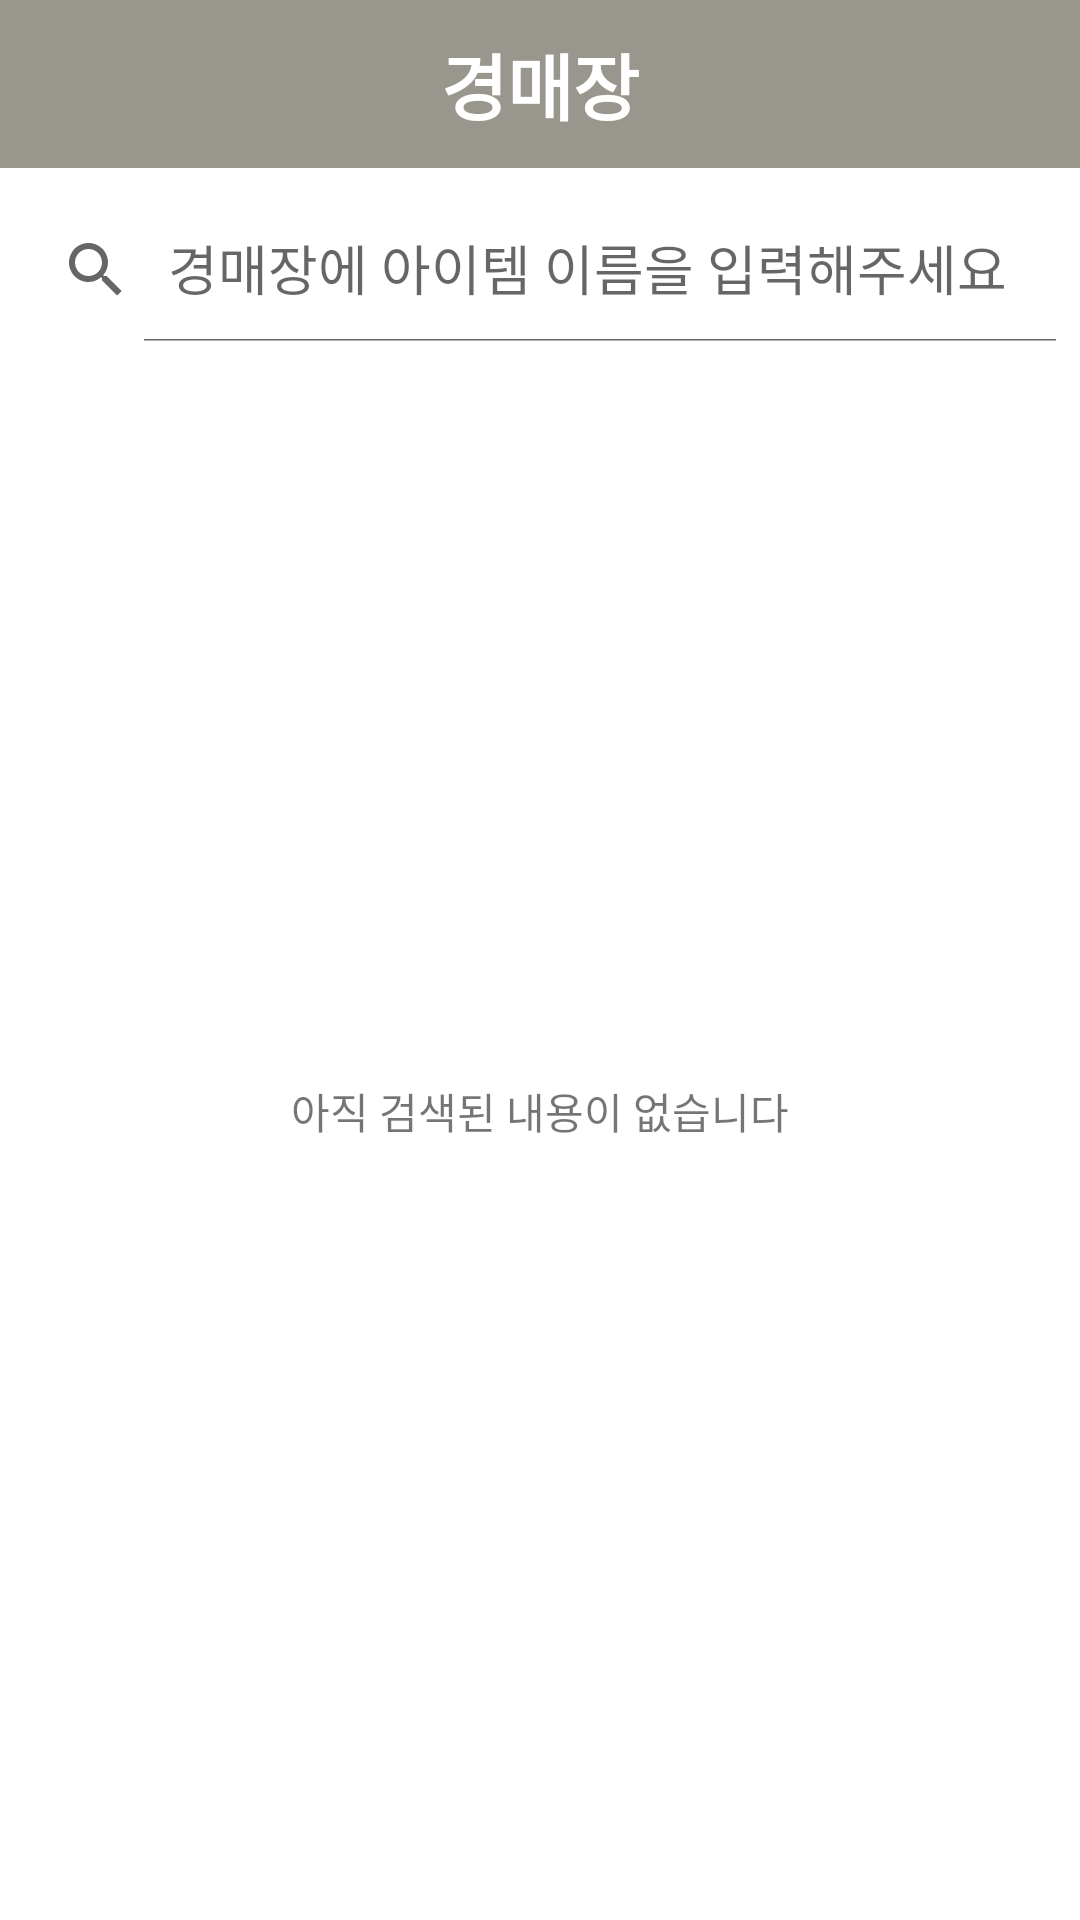

Here is an Android app screen rendered from its layout file. Give the layout XML and the strings, colors and styles it references.
<!-- AndroidManifest.xml: application theme Theme.DnFApI -->
<!-- res/layout/activity_trade_market.xml -->
<?xml version="1.0" encoding="utf-8"?>
<androidx.constraintlayout.widget.ConstraintLayout xmlns:android="http://schemas.android.com/apk/res/android"
    xmlns:app="http://schemas.android.com/apk/res-auto"
    xmlns:tools="http://schemas.android.com/tools"
    android:layout_width="match_parent"
    android:layout_height="match_parent"
    tools:context=".TradeMarketActivity">

    <androidx.appcompat.widget.Toolbar
        android:id="@+id/trade_toolbar"
        android:layout_width="match_parent"
        android:layout_height="wrap_content"
        android:background="?attr/colorPrimary"
        android:minHeight="?attr/actionBarSize"
        android:theme="?attr/actionBarTheme"
        app:layout_constraintEnd_toEndOf="parent"
        app:layout_constraintStart_toStartOf="parent"
        app:layout_constraintTop_toTopOf="parent"
        app:popupTheme="@style/ThemeOverlay.AppCompat.Light">

        <TextView
            android:id="@+id/text_title"
            android:layout_width="wrap_content"
            android:layout_height="wrap_content"
            android:text="경매장"
            android:layout_gravity="center"
            android:textSize="24dp"
            android:textColor="#FFFFFF"
            android:textStyle="bold"
            >


        </TextView>

    </androidx.appcompat.widget.Toolbar>

    <ImageView
        android:id="@+id/image_item"
        android:layout_width="160dp"
        android:layout_height="160dp"
        android:layout_marginTop="160dp"
        app:layout_constraintEnd_toEndOf="parent"
        app:layout_constraintStart_toStartOf="parent"
        app:layout_constraintTop_toTopOf="parent" />

    <TextView
        android:id="@+id/text_itemName"
        android:layout_width="wrap_content"
        android:layout_height="22dp"
        android:layout_marginTop="40dp"
        android:text="아직 검색된 내용이 없습니다"
        app:layout_constraintEnd_toEndOf="parent"
        app:layout_constraintStart_toStartOf="parent"
        app:layout_constraintTop_toBottomOf="@+id/image_item" />

    <TextView
        android:id="@+id/text_minimumPrice"
        android:layout_width="wrap_content"
        android:layout_height="wrap_content"
        android:layout_marginTop="40dp"
        android:text="  "
        app:layout_constraintEnd_toEndOf="parent"
        app:layout_constraintStart_toStartOf="parent"
        app:layout_constraintTop_toBottomOf="@+id/text_itemName" />

    <TextView
        android:id="@+id/text_averagePrice"
        android:layout_width="wrap_content"
        android:layout_height="wrap_content"
        android:layout_marginTop="40dp"
        android:text="  "
        app:layout_constraintEnd_toEndOf="parent"
        app:layout_constraintStart_toStartOf="parent"
        app:layout_constraintTop_toBottomOf="@+id/text_minimumPrice" />

    <TextView
        android:id="@+id/text_explain"
        android:layout_width="wrap_content"
        android:layout_height="wrap_content"
        android:layout_marginTop="40dp"
        android:text=" "
        app:layout_constraintEnd_toEndOf="parent"
        app:layout_constraintStart_toStartOf="parent"
        app:layout_constraintTop_toBottomOf="@+id/text_averagePrice" />

    <TextView
        android:id="@+id/text_slot_enable"
        android:layout_width="wrap_content"
        android:layout_height="wrap_content"
        android:layout_marginStart="40dp"
        android:layout_marginLeft="40dp"
        android:layout_marginTop="20dp"
        android:text=" "
        app:layout_constraintStart_toStartOf="parent"
        app:layout_constraintTop_toBottomOf="@+id/text_averagePrice" />

    <TextView
        android:id="@+id/text_enchant_enable"
        android:layout_width="wrap_content"
        android:layout_height="wrap_content"
        android:layout_marginStart="40dp"
        android:layout_marginLeft="40dp"
        android:layout_marginTop="40dp"
        android:text=" "
        app:layout_constraintStart_toStartOf="parent"
        app:layout_constraintTop_toBottomOf="@+id/text_slot_enable" />

    <androidx.appcompat.widget.SearchView
        android:id="@+id/search_view"
        android:layout_width="match_parent"
        android:layout_height="wrap_content"
        android:layout_marginTop="10dp"
        app:iconifiedByDefault="false"
        app:layout_constraintStart_toStartOf="parent"
        app:layout_constraintTop_toBottomOf="@+id/trade_toolbar"
        app:queryHint="경매장에 아이템 이름을 입력해주세요">




    </androidx.appcompat.widget.SearchView>


</androidx.constraintlayout.widget.ConstraintLayout>
<!-- resources referenced by this layout -->
<resources>
  <style name="Theme.DnFApI" parent="Theme.MaterialComponents.DayNight.DarkActionBar">
          <item name="windowNoTitle">true</item>
          
          <item name="colorPrimary">#99968D</item>
          <item name="colorPrimaryVariant">@color/purple_700</item>
          <item name="colorOnPrimary">@color/black</item>
          
          <item name="colorSecondary">@color/teal_200</item>
          <item name="colorSecondaryVariant">@color/teal_700</item>
          <item name="colorOnSecondary">@color/black</item>
          <item name="actionMenuTextColor">@style/MenuText</item>
  
          
          <item name="android:statusBarColor" tools:targetApi="l">?attr/colorPrimaryVariant</item>
          
      </style>
  <style name="MenuText">
          <item name="android:textColor">@android:color/black</item>
      </style>
  <!-- not gathered from this repository: default colours our renderer supplied (Android Studio template values) -->
  <color name="purple_700">#FF3700B3</color>
  <color name="teal_200">#FF03DAC5</color>
  <color name="teal_700">#FF018786</color>
  <color name="black">#FF000000</color>
</resources>
